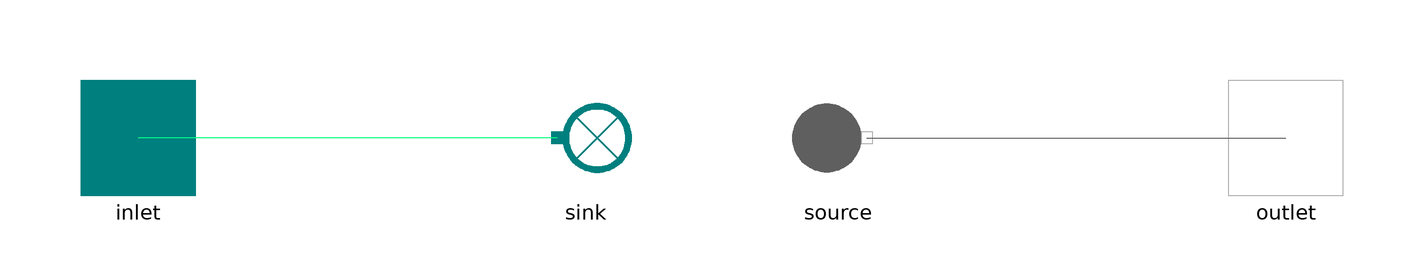

The Modelica model whose source follows is shown above as a component diagram (icons at their Placement, wires along their Line points).

model RefMoistAir_to_FlueGases

  package FlueGasesMedium = MetroscopeModelingLibrary.Utilities.Media.FlueGasesMedium;

  RefMoistAir.Connectors.Inlet inlet annotation (Placement(transformation(extent={{-110,-10},{-90,10}})));
  RefMoistAir.BoundaryConditions.Sink sink annotation (Placement(transformation(extent={{-32,-10},{-12,10}})));
  FlueGases.Connectors.Outlet outlet annotation (Placement(transformation(extent={{90,-10},{110,10}})));
  FlueGases.BoundaryConditions.Source source(h_out(start=1e6)) annotation (Placement(transformation(extent={{12,-10},{32,10}})));
equation

  source.P_out = sink.P_in;
  source.Q_out = - sink.Q_in;

  source.Xi_out[1] = (1 - sink.Xi_in[1])*0.768;
  source.Xi_out[2] = (1 - sink.Xi_in[1])*0.232;
  source.Xi_out[3] = sink.Xi_in[1];
  source.Xi_out[4] = 0;
  source.Xi_out[5] = 0;

  sink.T_in = source.T_out;

  connect(source.C_out, outlet) annotation (Line(points={{27,0},{100,0}}, color={95,95,95}));
  connect(sink.C_in, inlet) annotation (Line(points={{-27,0},{-34,0},{-34,0},{-100,0}}, color={0,255,128}));
  annotation (Icon(coordinateSystem(preserveAspectRatio=false), graphics={Rectangle(
          extent={{-100,40},{0,-40}},
          fillColor={0,127,127},
          fillPattern=FillPattern.Solid,
          pattern=LinePattern.None), Rectangle(
          extent={{0,40},{102,-40}},
          pattern=LinePattern.None,
          fillColor={95,95,95},
          fillPattern=FillPattern.Solid,
          lineColor={0,0,0})}), Diagram(coordinateSystem(preserveAspectRatio=false)));
end RefMoistAir_to_FlueGases;